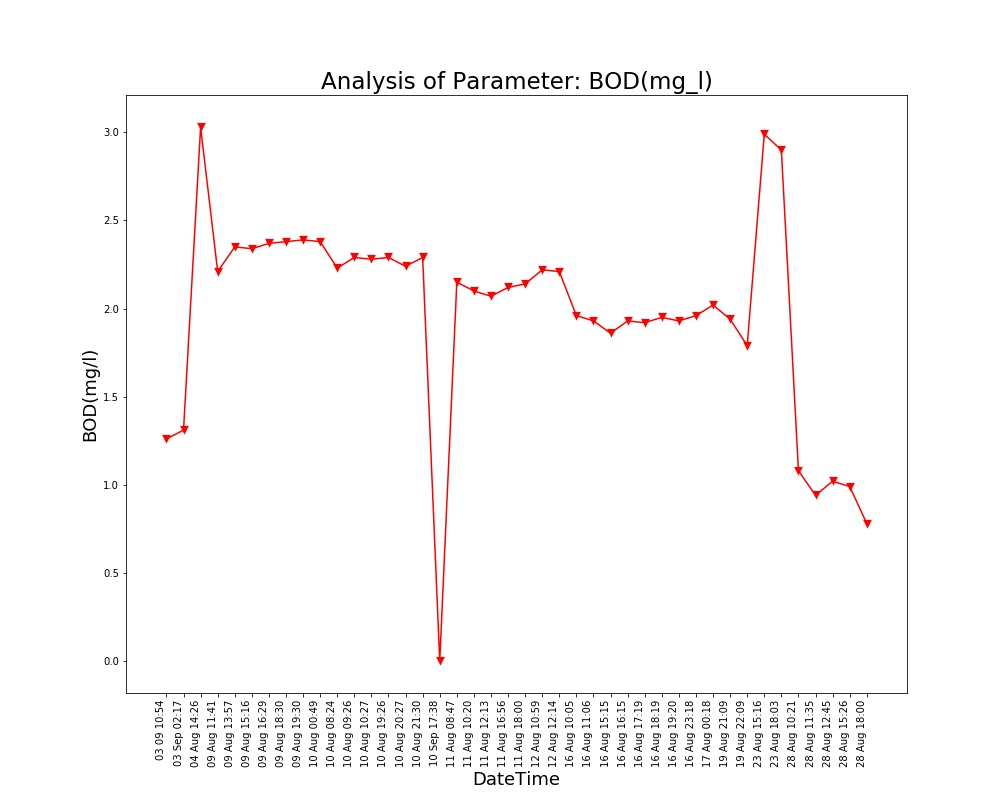

The data file committed next to this chart (first rows):
Unnamed: 0, DateTime, Date, Time, BOD(mg/l)
0.0, 04 Aug 14:26, 04 Aug 2021, 14:26:24, 3.03
1.0, 09 Aug 11:41, 09 Aug 2021, 11:41:48, 2.21
2.0, 09 Aug 13:57, 09 Aug 2021, 13:57:19, 2.35
3.0, 09 Aug 15:16, 09 Aug 2021, 15:16:19, 2.34
4.0, 09 Aug 16:29, 09 Aug 2021, 16:29:24, 2.37
5.0, 09 Aug 18:30, 09 Aug 2021, 18:30:16, 2.38
6.0, 09 Aug 19:30, 09 Aug 2021, 19:30:40, 2.39
7.0, 10 Aug 00:49, 10 Aug 2021, 00:49:39, 2.38
8.0, 10 Aug 08:24, 10 Aug 2021, 08:24:01, 2.23
9.0, 10 Aug 09:26, 10 Aug 2021, 09:26:56, 2.29
10.0, 10 Aug 10:27, 10 Aug 2021, 10:27:28, 2.28
11.0, 10 Aug 19:26, 10 Aug 2021, 19:26:33, 2.29
12.0, 10 Aug 20:27, 10 Aug 2021, 20:27:03, 2.24
13.0, 10 Aug 21:30, 10 Aug 2021, 21:30:23, 2.29
14.0, 11 Aug 08:47, 11 Aug 2021, 08:47:06, 2.15
15.0, 11 Aug 10:20, 11 Aug 2021, 10:20:04, 2.1
16.0, 11 Aug 12:13, 11 Aug 2021, 12:13:36, 2.07
17.0, 11 Aug 16:56, 11 Aug 2021, 16:56:21, 2.12
18.0, 11 Aug 18:00, 11 Aug 2021, 18:00:02, 2.14
19.0, 12 Aug 10:59, 12 Aug 2021, 10:59:37, 2.22
20.0, 12 Aug 12:14, 12 Aug 2021, 12:14:31, 2.21
21.0, 16 Aug 10:05, 16 Aug 2021, 10:05:25, 1.96
22.0, 16 Aug 11:06, 16 Aug 2021, 11:06:03, 1.93
23.0, 16 Aug 15:15, 16 Aug 2021, 15:15:28, 1.86
24.0, 16 Aug 16:15, 16 Aug 2021, 16:15:54, 1.93
25.0, 16 Aug 17:19, 16 Aug 2021, 17:19:32, 1.92
26.0, 16 Aug 18:19, 16 Aug 2021, 18:19:53, 1.95
27.0, 16 Aug 19:20, 16 Aug 2021, 19:20:17, 1.93
28.0, 16 Aug 23:18, 16 Aug 2021, 23:18:09, 1.96
29.0, 17 Aug 00:18, 17 Aug 2021, 00:18:33, 2.02
30.0, 19 Aug 21:09, 19 Aug 2021, 21:09:25, 1.94
31.0, 19 Aug 22:09, 19 Aug 2021, 22:09:52, 1.79
32.0, 23 Aug 15:16, 23 Aug 2021, 15:16:38, 2.99
33.0, 23 Aug 18:03, 23 Aug 2021, 18:03:46, 2.9
34.0, 28 Aug 10:21, 28 Aug 2021, 10:21:18, 1.08
35.0, 28 Aug 11:35, 28 Aug 2021, 11:35:06, 0.94
36.0, 28 Aug 12:45, 28 Aug 2021, 12:45:39, 1.02
37.0, 28 Aug 15:26, 28 Aug 2021, 15:26:51, 0.99
38.0, 28 Aug 18:00, 28 Aug 2021, 18:00:08, 0.78
, 03 Sep 02:17, 03 Sep 2021, 02:17:33, 1.31
, 03 09 10:54, 03 Sep 2021, 10:54:46, 1.26
, 10 Sep 17:38, 10 Sep 2021, 17:38:26, 0.0
